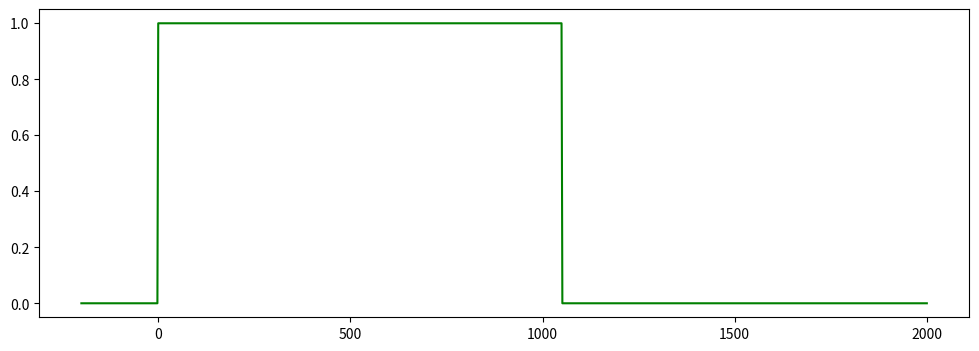

This figure's Python source: (Note: this script raises an exception after producing the figure.)

import numpy as np # импорт бибилиотеки numpy
import matplotlib.pyplot as plt # импорт модуля matplotlib.pyplot
import scipy.integrate as integrate # импорт модуля численного интегрирования

import warnings
import matplotlib.cbook
warnings.filterwarnings("ignore")

def integrate_function(t, func, f, tau, real_part=True):
    # Подынтегральное выражение для использованиия в функции integrate.quad
    # t - время
    # func - функция, задающая импульс
    # f - частота
    # tau - константа, используемая для задания длительности импульса
    if real_part:
        return func(t, tau)*np.cos(-2*np.pi*f*t)  # действительная часть интеграла
    else:
        return func(t, tau)*np.sin(-2*np.pi*f*t)  # мнимая часть интеграла

def fourier_transform(signal, f_band, tau, t1, t2, res_type='abs'):
    # вычисление преобразования Фурье для набора частот
    # signal - функция от t и tau, задающая сигнал во временной области 
    # f_band - набор частот, для которых вычисляется преобразование Фурье
    # tau - константа, используемая для задания длительности импульса
    # t1 момент начала сигнала
    # t2 момент завершения сигнала
    # тип возвращаемого значения:
    # res_type='abs' - |X(f)|
    # res_type='Re' - Re X(f)
    # res_type='Im' - Im X(f)
    if res_type=="abs":
        Re=np.array([integrate.quad(integrate_function, t1, t2, args=(signal, f, tau, True))[0] for f in f_band])
        Im=np.array([integrate.quad(integrate_function, t1, t2, args=(signal, f, tau, False))[0] for f in f_band])
        return abs(Re+1j*Im)
    elif res_type=="Re":
        Re=np.array([integrate.quad(integrate_function, t1, t2, args=(signal, f, tau, True))[0] for f in f_band])
        return Re
    elif res_type=="Im":
        Im=np.array([integrate.quad(integrate_function, t1, t2, args=(signal, f, tau, False))[0] for f in f_band])
        return Im

def DTFT_abs3(xk, fs, M=2048):
    res=abs(np.fft.fftshift(np.fft.fft(xk, M)))
    return fs*np.arange(-1.5, 1.5, 1/M), np.hstack((res, res, res)) 

tau=1000*1e-6 # 1000 мкс
fs=10/tau

f_band=np.linspace(-1.5*fs, 1.5*fs, 2000) # 2000 - число точек в диапазоне, в которых вычисляется X(f)

def boxcar(t, tau):
    if 0 <= t <= 1.05*tau:
        return 1.0 
    elif np.isclose(t, 1.05*tau, atol=1e-12) or np.isclose(t, 0, atol=1e-12):
        return 1.0 
    else:
        return 0.0 

def sinc_phi(t, k, fs):
    dt=1/fs
    if np.isclose(0, t-k*dt):
        return 1.0
    else:
        return np.sin(np.pi*fs*(t-k*dt))/(np.pi*fs*(t-k*dt))
    
def sinc_interp(t, xk):
    #print([xk*fs*sinc_phi(t, k, fs) for k in range(len(xk))])
    return sum([xk[k]*fs*sinc_phi(t, k, fs) for k in range(len(xk))])

tk = np.arange(0, 2*tau+1.0/fs, 1.0/fs, dtype=float)
xk = np.array([(1/fs)*boxcar(tk1, tau) for tk1 in tk])
    
t_band=np.linspace(-0.2*tau, 2*tau, 1024)
plt.figure(figsize=[12, 4])
plt.plot(t_band*1e6, [boxcar(t, tau) for t in t_band], 'g', label='прямоугольный импульс')
plt.stem(tk*1e6, xk*fs, 'b', 'bo', label='отсчеты сигнала $x[k]/{\\Delta t}$')

plt.plot(t_band*1e6, np.array([sinc_interp(t, xk) for t in t_band]), 'c', label='сигнал, востановленный \nрядом Котельникова')

plt.title("Сигнал")
plt.xlabel("Время t, мкс")
plt.ylabel("$x(t)$, В")
plt.grid()
plt.legend(loc='best', bbox_to_anchor=(1, 1))
plt.tight_layout() 

plt.figure(figsize=[12, 4])


DFTF_plot=DTFT_abs3(xk, fs)
plt.plot(DFTF_plot[0]/1e3, DFTF_plot[1]*1e6, 'b', label='ДВПФ для $x[k]$')

plt.plot(f_band/1e3, fourier_transform(signal=boxcar, f_band=f_band, tau=tau, t1=-2*tau, t2=2*tau, res_type="abs")*1e6, 
         'g', label='спектр прямоугольного импульса')

plt.title("Спектр")
plt.xlabel("Частота f, кГц")
plt.ylabel("$|X(f)|$,  мкВ / Гц")
plt.grid()
plt.legend(loc='best', bbox_to_anchor=(1, 1))
plt.tight_layout()

plt.show()